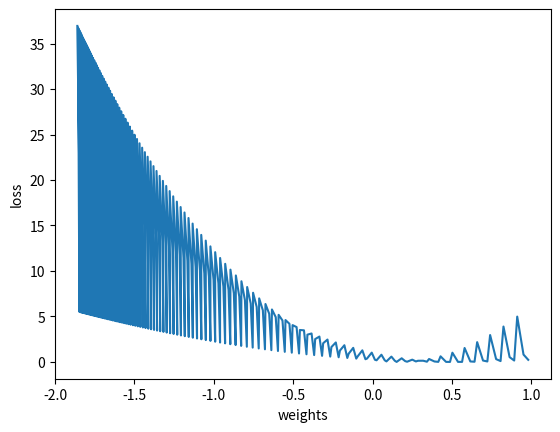

Source code (Python):
#%%
import matplotlib.pyplot as plt

x_data = [1.0, 2.0, 3.0]
y_data = [2.0, 4.0, 6.0]

# a random guess for weight
w = 1.0
w2 = 0.5
b = 1.0


def forward(x):  # model forward pass
    return x * x * w2 + x * w + b


def loss(x, y):  # los function
    y_pred = forward(x)
    return (y_pred - y) * (y_pred - y)


def gradient(x, y):  # gradient computation function
    return 2 * w2 * x + w



#%%
print("predict (before training", 4, forward(4))

w_list = []
l_list = []
# training loop
for epoch in range(100):
    for x_val, y_val in zip(x_data, y_data):
        grad = gradient(x_val, y_val)
        w = w - 0.01 * grad
        w_list.append(w)
        print("\tgrad: ", x_val, y_val, grad)
        l = loss(x_val, y_val)
        l_list.append(l)

    print("progress:", epoch, "w=", w, "loss=", l)


# after training
print("predict (after training)", 4, forward(4))

plt.plot(w_list, l_list)
plt.xlabel('weights')
plt.ylabel('loss')
plt.show()
